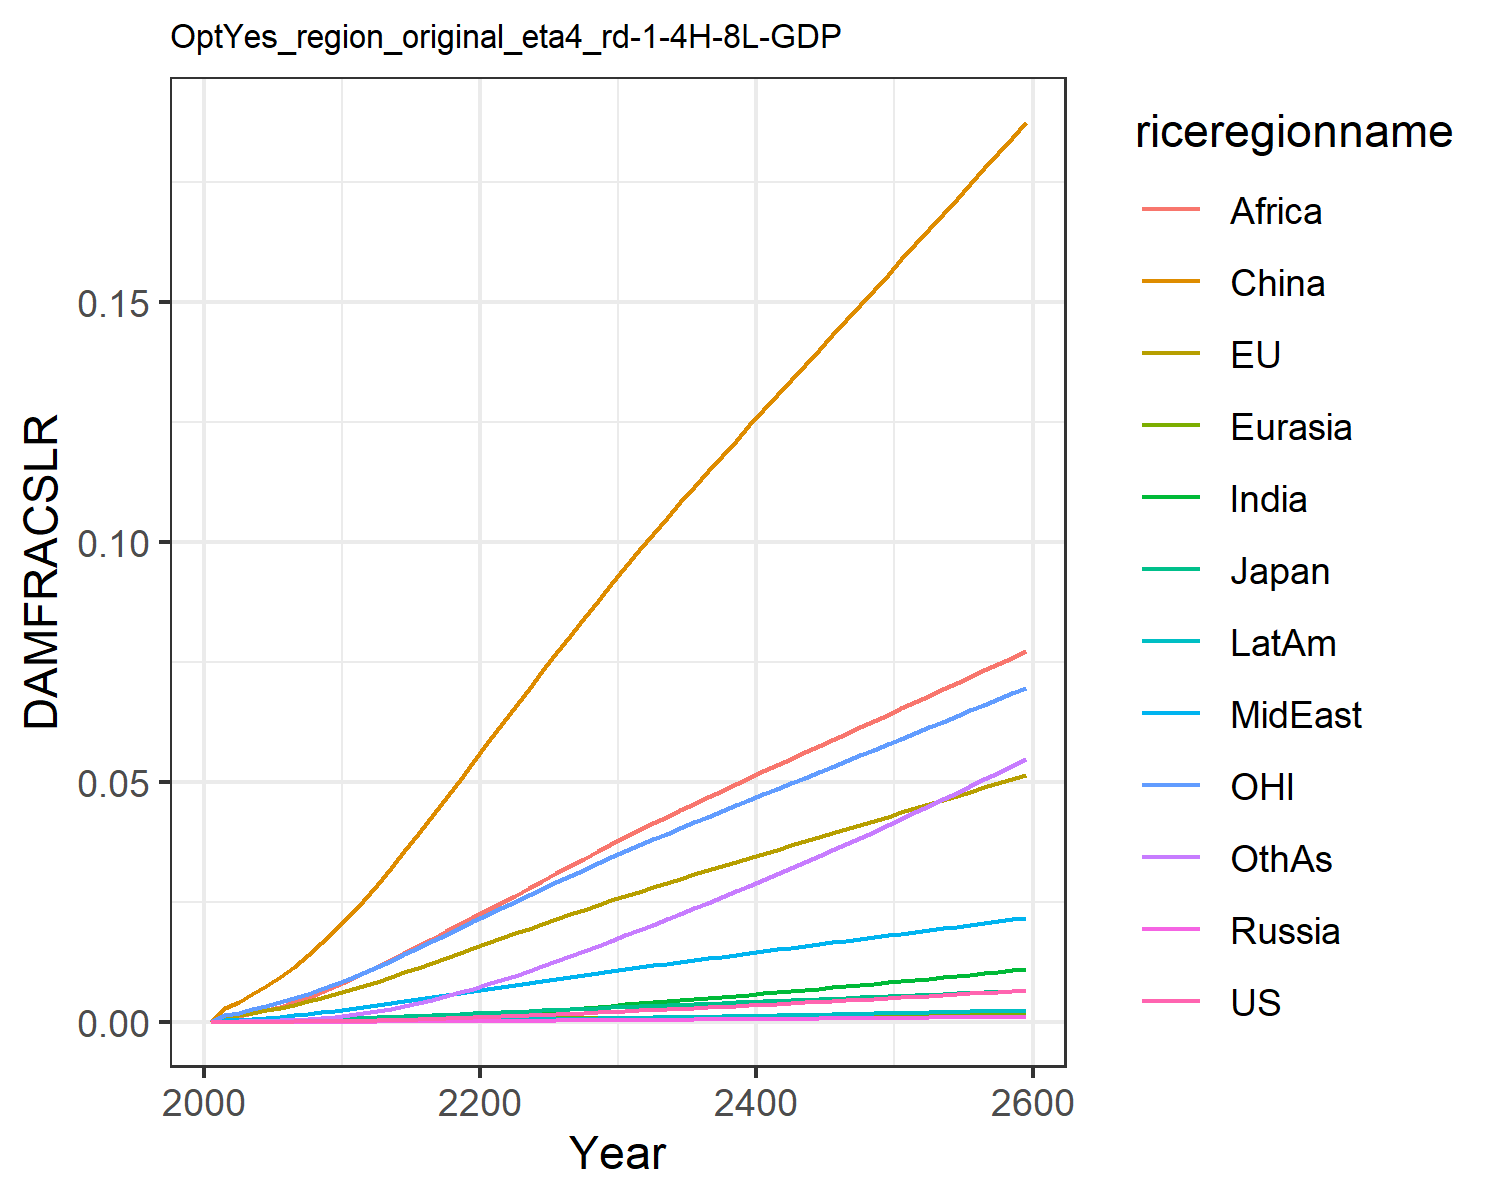

The file beside this chart, header and first rows:
0.0, 0.0, 0.0, 0.0, 0.0, 0.0, 0.0, 0.0, 0.0, 0.0, 0.0, 0.0
7.568837115610997e-6, 0.0011, 0.0001307, 1.2562195666911276e-6, 2.7019116353731195e-5, 0.002852, 7.549228965252303e-6, 0.0003362, 0.0008541, 2.0997906191848384e-6, 0.0015, 3.669270656486269e-5
1.1375371723439099e-5, 0.001383, 0.0001609, 1.9006729286024464e-6, 3.461756363404133e-5, 0.004144, 1.247800588987628e-5, 0.0004531, 0.001189, 3.311117221290615e-6, 0.001912, 5.817517065989276e-5
1.9079868755658424e-5, 0.001839, 0.0002106, 3.147475422221752e-6, 4.731193905249679e-5, 0.005673, 2.214946515016883e-5, 0.0006314, 0.001723, 5.730067540163694e-6, 0.00255, 0.000104
2.991638146327674e-5, 0.002353, 0.0002651, 4.8691695346279425e-6, 6.192962373260518e-5, 0.007413, 3.6424865039000875e-5, 0.0008404, 0.002382, 9.219921063498152e-6, 0.003269, 0.0001726
4.4606669089601045e-5, 0.002926, 0.0003228, 7.182784615933762e-6, 7.850789329042882e-5, 0.009357, 5.6491481051678904e-5, 0.00108, 0.003168, 1.40142872364614e-5, 0.004063, 0.0002699
6.376869039603253e-5, 0.003551, 0.0003885, 1.0196684945471426e-5, 9.694761615028725e-5, 0.01149, 8.327804673037244e-5, 0.001345, 0.004053, 2.0322134888091287e-5, 0.004922, 0.0004008
8.80434580970196e-5, 0.004225, 0.0004619, 1.400668569801786e-5, 0.0001173, 0.01384, 0.0001179, 0.001637, 0.005032, 2.8409809905745837e-5, 0.005841, 0.0005713
0.0001182, 0.004949, 0.0005407, 1.868616722670077e-5, 0.0001393, 0.01638, 0.0001619, 0.001959, 0.006133, 3.853997581912002e-5, 0.006825, 0.0007889
0.0001548, 0.005717, 0.0006245, 2.4297960494730773e-5, 0.000163, 0.0191, 0.0002161, 0.00231, 0.007354, 5.092221358598933e-5, 0.007867, 0.00106
0.0001983, 0.006525, 0.0007128, 3.088614937094952e-5, 0.0001881, 0.02197, 0.0002816, 0.00269, 0.00869, 6.573183604619855e-5, 0.00896, 0.001389
0.000249, 0.007393, 0.0008096, 3.875138046035343e-5, 0.0002154, 0.02509, 0.0003591, 0.00308, 0.01007, 8.31254528650432e-5, 0.01014, 0.001777
0.0003067, 0.00832, 0.0009151, 4.804712599141516e-5, 0.0002449, 0.02848, 0.0004487, 0.003469, 0.01145, 0.0001031, 0.01139, 0.002225
0.0003725, 0.009296, 0.001028, 5.8679743051166087e-5, 0.0002759, 0.03194, 0.0005507, 0.003878, 0.01288, 0.0001259, 0.01272, 0.002731
0.000445, 0.01029, 0.001143, 7.046471424949006e-5, 0.0003077, 0.03551, 0.0006643, 0.004291, 0.01434, 0.0001512, 0.01406, 0.003296
0.000524, 0.01129, 0.00126, 8.33787812126255e-5, 0.0003402, 0.03917, 0.0007893, 0.004709, 0.01583, 0.0001788, 0.01541, 0.003918
0.0006092, 0.0123, 0.00138, 9.738214771449065e-5, 0.0003731, 0.04289, 0.0009251, 0.005128, 0.01733, 0.0002087, 0.01678, 0.004596
0.0007003, 0.01332, 0.001501, 0.0001124, 0.0004064, 0.04664, 0.001071, 0.005549, 0.01884, 0.0002407, 0.01816, 0.005324
0.0007969, 0.01434, 0.001623, 0.0001284, 0.00044, 0.05042, 0.001226, 0.005969, 0.02034, 0.0002746, 0.01954, 0.006099
0.0008984, 0.01536, 0.001746, 0.0001453, 0.0004735, 0.0542, 0.001389, 0.006387, 0.02183, 0.0003102, 0.02092, 0.006914
0.001004, 0.01638, 0.00187, 0.000163, 0.000507, 0.05798, 0.001558, 0.0068, 0.0233, 0.0003473, 0.0223, 0.007766
0.001114, 0.01739, 0.001994, 0.0001813, 0.0005405, 0.06175, 0.001737, 0.007218, 0.02479, 0.0003862, 0.02367, 0.00866
0.001227, 0.0184, 0.002118, 0.0002002, 0.0005741, 0.06553, 0.001924, 0.007642, 0.0263, 0.0004268, 0.02503, 0.009599
0.001343, 0.01941, 0.002242, 0.0002196, 0.0006075, 0.0693, 0.002118, 0.008066, 0.02784, 0.0004687, 0.02638, 0.01057
0.001461, 0.0204, 0.002365, 0.0002395, 0.0006407, 0.07303, 0.002317, 0.008487, 0.02939, 0.0005118, 0.02772, 0.01157
0.001582, 0.02139, 0.002488, 0.0002598, 0.0006736, 0.07674, 0.002522, 0.008905, 0.03093, 0.0005559, 0.02905, 0.01259
0.001706, 0.02237, 0.002611, 0.0002805, 0.0007062, 0.08041, 0.002731, 0.00932, 0.03246, 0.000601, 0.03037, 0.01364
0.001831, 0.02334, 0.002733, 0.0003016, 0.0007386, 0.08405, 0.002944, 0.009732, 0.03398, 0.0006468, 0.03167, 0.01471
0.001958, 0.0243, 0.002855, 0.0003229, 0.0007706, 0.08766, 0.00316, 0.01014, 0.03549, 0.0006934, 0.03297, 0.01579
0.002086, 0.02526, 0.002976, 0.0003446, 0.0008023, 0.09124, 0.003379, 0.01054, 0.03698, 0.0007407, 0.03425, 0.01689
0.002217, 0.0262, 0.003097, 0.0003666, 0.0008338, 0.09478, 0.003601, 0.01094, 0.03845, 0.0007886, 0.03552, 0.018
0.002347, 0.02713, 0.003216, 0.0003886, 0.0008646, 0.09824, 0.003824, 0.01134, 0.0399, 0.0008366, 0.03677, 0.01911
0.002479, 0.02803, 0.003332, 0.0004107, 0.0008946, 0.1016, 0.004048, 0.01172, 0.04131, 0.0008847, 0.03798, 0.02023
0.002611, 0.02892, 0.003448, 0.0004329, 0.0009243, 0.1049, 0.004273, 0.0121, 0.0427, 0.0009331, 0.03918, 0.02136
0.002744, 0.0298, 0.003562, 0.0004553, 0.0009537, 0.1082, 0.004501, 0.01247, 0.04408, 0.000982, 0.04037, 0.0225
0.002879, 0.03068, 0.003677, 0.000478, 0.0009828, 0.1114, 0.00473, 0.01285, 0.04544, 0.001031, 0.04155, 0.02365
0.003015, 0.03155, 0.003791, 0.0005009, 0.001012, 0.1146, 0.004962, 0.01322, 0.0468, 0.001081, 0.04272, 0.0248
0.003153, 0.03241, 0.003905, 0.000524, 0.00104, 0.1179, 0.005195, 0.01359, 0.04814, 0.001131, 0.04388, 0.02597
0.003292, 0.03328, 0.004019, 0.0005473, 0.001069, 0.121, 0.005432, 0.01395, 0.04948, 0.001182, 0.04505, 0.02715
0.003432, 0.03414, 0.004133, 0.0005709, 0.001098, 0.1242, 0.00567, 0.01432, 0.05081, 0.001234, 0.04621, 0.02835
0.003574, 0.035, 0.004247, 0.0005948, 0.001126, 0.1274, 0.005911, 0.01468, 0.05214, 0.001285, 0.04737, 0.02955
0.003718, 0.03586, 0.004361, 0.0006189, 0.001154, 0.1305, 0.006155, 0.01505, 0.05346, 0.001338, 0.04853, 0.03077
0.003863, 0.03671, 0.004476, 0.0006433, 0.001183, 0.1337, 0.006401, 0.01541, 0.05478, 0.001391, 0.04968, 0.03199
0.00401, 0.03757, 0.004591, 0.0006679, 0.001211, 0.1368, 0.006649, 0.01578, 0.0561, 0.001444, 0.05084, 0.03323
0.004159, 0.03843, 0.004706, 0.0006928, 0.001239, 0.14, 0.0069, 0.01614, 0.05741, 0.001498, 0.052, 0.03449
0.004309, 0.03929, 0.004822, 0.0007179, 0.001268, 0.1431, 0.007153, 0.01651, 0.05872, 0.001553, 0.05315, 0.03575
0.00446, 0.04015, 0.004938, 0.0007433, 0.001296, 0.1462, 0.007409, 0.01687, 0.06004, 0.001608, 0.05431, 0.03703
0.004614, 0.04101, 0.005054, 0.000769, 0.001324, 0.1494, 0.007668, 0.01724, 0.06135, 0.001664, 0.05547, 0.03832
0.004768, 0.04187, 0.005171, 0.000795, 0.001352, 0.1525, 0.007929, 0.0176, 0.06266, 0.00172, 0.05663, 0.03962
0.004925, 0.04273, 0.005288, 0.0008212, 0.001381, 0.1557, 0.008192, 0.01797, 0.06397, 0.001777, 0.0578, 0.04093
0.005083, 0.0436, 0.005406, 0.0008476, 0.001409, 0.1588, 0.008458, 0.01833, 0.06529, 0.001835, 0.05896, 0.04226
0.005243, 0.04447, 0.005524, 0.0008744, 0.001438, 0.162, 0.008727, 0.0187, 0.0666, 0.001893, 0.06013, 0.04359
0.005404, 0.04533, 0.005643, 0.0009014, 0.001466, 0.1651, 0.008998, 0.01907, 0.06792, 0.001951, 0.06131, 0.04494
0.005567, 0.04621, 0.005762, 0.0009287, 0.001495, 0.1683, 0.009271, 0.01944, 0.06924, 0.002011, 0.06248, 0.04631
0.005731, 0.04708, 0.005882, 0.0009562, 0.001523, 0.1715, 0.009548, 0.01981, 0.07056, 0.00207, 0.06366, 0.04768
0.005897, 0.04796, 0.006003, 0.000984, 0.001552, 0.1746, 0.009826, 0.02018, 0.07188, 0.002131, 0.06484, 0.04907
0.006065, 0.04884, 0.006124, 0.001012, 0.001581, 0.1778, 0.01011, 0.02055, 0.07321, 0.002192, 0.06603, 0.05047
0.006235, 0.04972, 0.006246, 0.00104, 0.00161, 0.181, 0.01039, 0.02092, 0.07454, 0.002253, 0.06722, 0.05188
0.006405, 0.0506, 0.006368, 0.001069, 0.001639, 0.1842, 0.01068, 0.0213, 0.07588, 0.002315, 0.06841, 0.05331
0.006578, 0.05149, 0.006491, 0.001098, 0.001668, 0.1874, 0.01097, 0.02168, 0.07722, 0.002378, 0.06961, 0.05474
